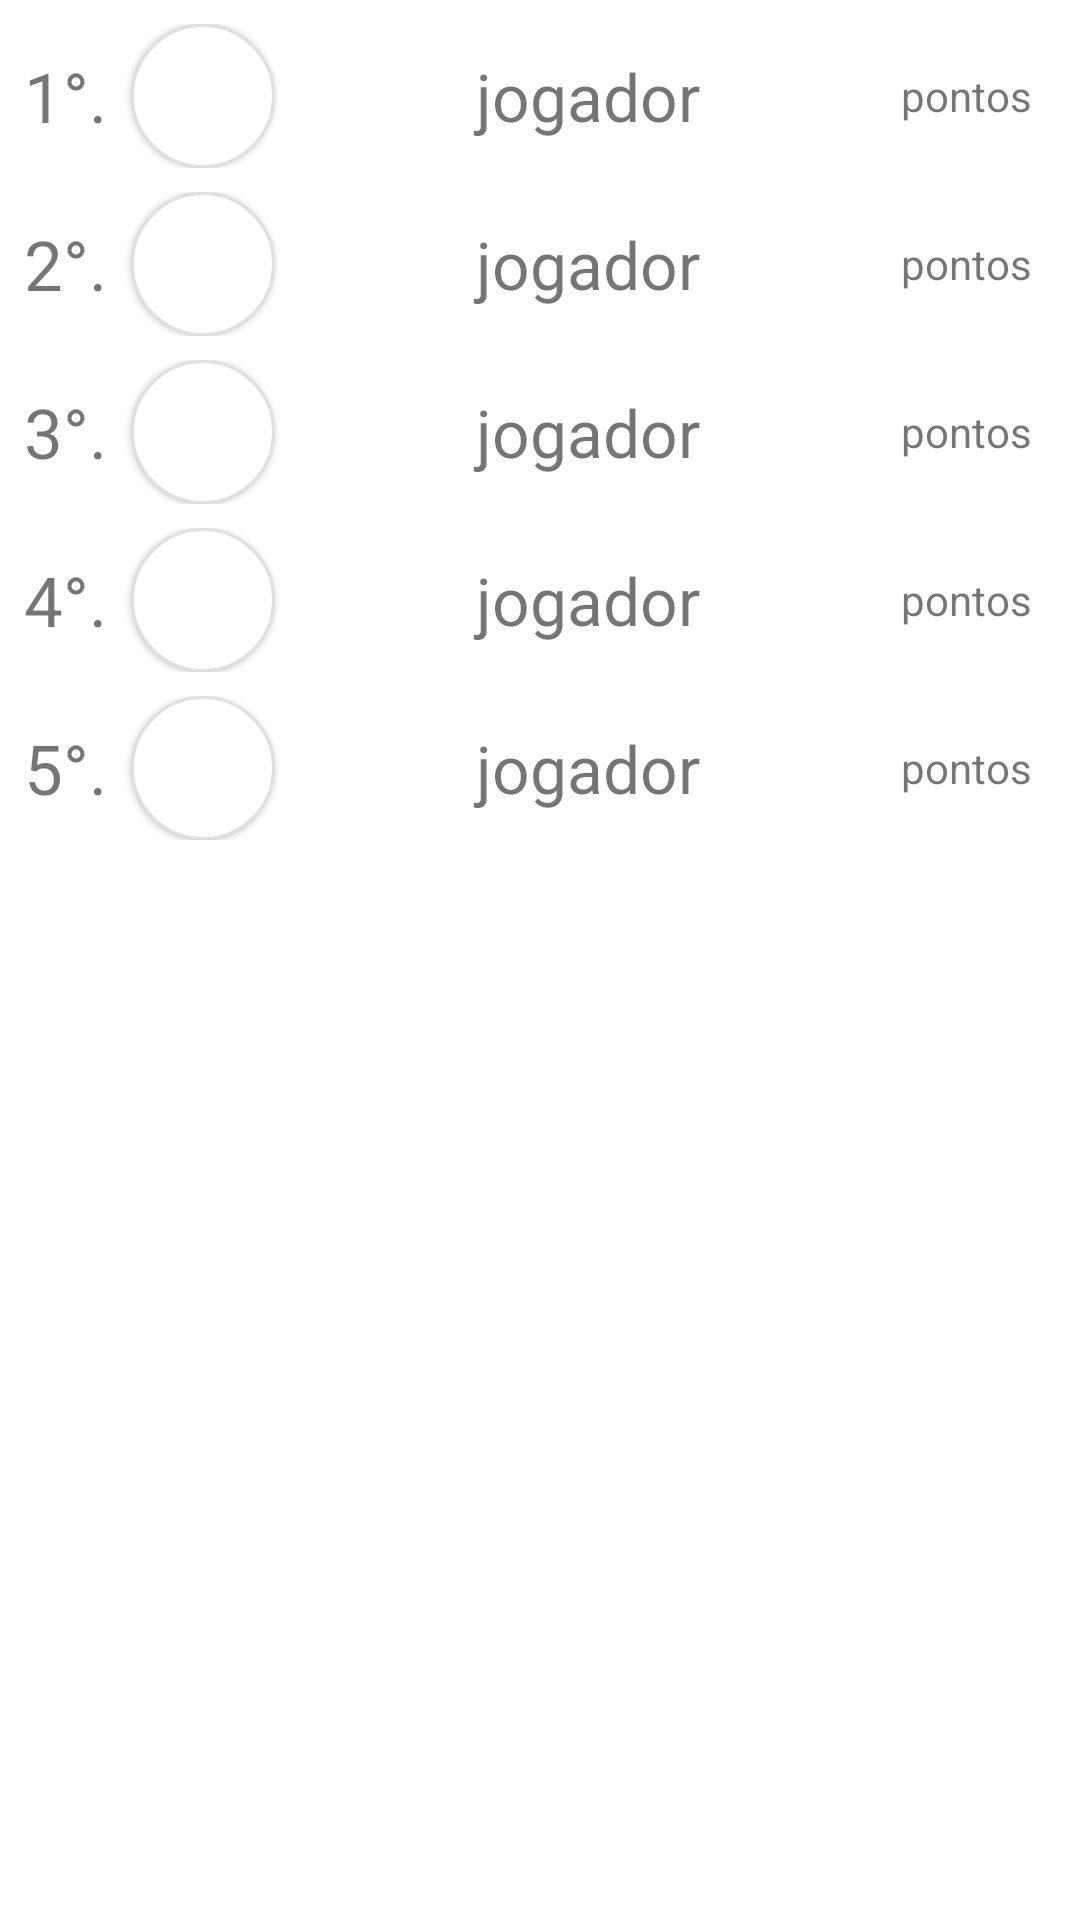

Layout XML and referenced resources for this Android screen:
<!-- AndroidManifest.xml: application theme Theme.SSApp -->
<!-- res/layout/dialog_top_five.xml -->
<?xml version="1.0" encoding="utf-8"?>
<LinearLayout xmlns:android="http://schemas.android.com/apk/res/android"
    android:layout_width="match_parent"
    android:layout_height="wrap_content"
    xmlns:app="http://schemas.android.com/apk/res-auto"
    android:orientation="vertical">

    <LinearLayout
        android:layout_width="match_parent"
        android:layout_height="wrap_content"
        android:layout_marginTop="8dp"
        android:layout_marginBottom="4dp"
        android:orientation="horizontal">

        <TextView
            android:layout_width="wrap_content"
            android:layout_height="wrap_content"
            android:layout_gravity="center"
            android:layout_marginStart="8dp"
            android:textSize="23sp"
            android:text="1°."/>

        <com.google.android.material.circularreveal.cardview.CircularRevealCardView
            android:id="@+id/circularRevealCardView1"
            style="@style/Widget.MaterialComponents.Button.OutlinedButton.Icon"
            app:cardCornerRadius="48dp"
            android:layout_width="48dp"
            android:layout_height="48dp"
            android:layout_marginStart="8dp"
            android:layout_marginEnd="8dp">

            <ImageView
                android:id="@+id/player_1_image"
                android:layout_width="48dp"
                android:layout_height="48dp"
                android:background="@drawable/ic_baseline_person_24"
                android:scaleType="centerCrop" />
        </com.google.android.material.circularreveal.cardview.CircularRevealCardView>

        <TextView
            android:id="@+id/player_1_name"
            android:layout_width="0dp"
            android:layout_gravity="center"
            android:layout_height="wrap_content"
            android:layout_weight="1"
            android:textSize="22sp"
            android:textAlignment="center"
            android:text="jogador"/>

        <TextView
            android:id="@+id/player_1_score"
            android:layout_width="wrap_content"
            android:layout_height="wrap_content"
            android:layout_marginStart="8dp"
            android:layout_marginEnd="16dp"
            android:layout_gravity="center"
            android:text="pontos"/>

    </LinearLayout>

    <LinearLayout
        android:layout_width="match_parent"
        android:layout_height="wrap_content"
        android:layout_marginTop="4dp"
        android:layout_marginBottom="4dp"
        android:orientation="horizontal">

        <TextView
            android:layout_width="wrap_content"
            android:layout_height="wrap_content"
            android:layout_gravity="center"
            android:layout_marginStart="8dp"
            android:textSize="23sp"
            android:text="2°."/>

        <com.google.android.material.circularreveal.cardview.CircularRevealCardView
            android:id="@+id/circularRevealCardView2"
            style="@style/Widget.MaterialComponents.Button.OutlinedButton.Icon"
            app:cardCornerRadius="48dp"
            android:layout_width="48dp"
            android:layout_height="48dp"
            android:layout_marginStart="8dp"
            android:layout_marginEnd="8dp">

            <ImageView
                android:id="@+id/player_2_image"
                android:layout_width="48dp"
                android:layout_height="48dp"
                android:background="@drawable/ic_baseline_person_24"
                android:scaleType="centerCrop" />
        </com.google.android.material.circularreveal.cardview.CircularRevealCardView>

        <TextView
            android:id="@+id/player_2_name"
            android:layout_width="0dp"
            android:layout_gravity="center"
            android:layout_height="wrap_content"
            android:layout_weight="1"
            android:textSize="22sp"
            android:textAlignment="center"
            android:text="jogador"/>

        <TextView
            android:id="@+id/player_2_score"
            android:layout_width="wrap_content"
            android:layout_height="wrap_content"
            android:layout_marginStart="8dp"
            android:layout_marginEnd="16dp"
            android:layout_gravity="center"
            android:text="pontos"/>

    </LinearLayout>

    <LinearLayout
        android:layout_width="match_parent"
        android:layout_height="wrap_content"
        android:layout_marginTop="4dp"
        android:layout_marginBottom="4dp"
        android:orientation="horizontal">

        <TextView
            android:layout_width="wrap_content"
            android:layout_height="wrap_content"
            android:layout_gravity="center"
            android:layout_marginStart="8dp"
            android:textSize="23sp"
            android:text="3°."/>

        <com.google.android.material.circularreveal.cardview.CircularRevealCardView
            android:id="@+id/circularRevealCardView3"
            style="@style/Widget.MaterialComponents.Button.OutlinedButton.Icon"
            app:cardCornerRadius="48dp"
            android:layout_width="48dp"
            android:layout_height="48dp"
            android:layout_marginStart="8dp"
            android:layout_marginEnd="8dp">

            <ImageView
                android:id="@+id/player_3_image"
                android:layout_width="48dp"
                android:layout_height="48dp"
                android:background="@drawable/ic_baseline_person_24"
                android:scaleType="centerCrop" />
        </com.google.android.material.circularreveal.cardview.CircularRevealCardView>

        <TextView
            android:id="@+id/player_3_name"
            android:layout_width="0dp"
            android:layout_gravity="center"
            android:layout_height="wrap_content"
            android:layout_weight="1"
            android:textSize="22sp"
            android:textAlignment="center"
            android:text="jogador"/>

        <TextView
            android:id="@+id/player_3_score"
            android:layout_width="wrap_content"
            android:layout_height="wrap_content"
            android:layout_marginStart="8dp"
            android:layout_marginEnd="16dp"
            android:layout_gravity="center"
            android:text="pontos"/>

    </LinearLayout>

    <LinearLayout
        android:layout_width="match_parent"
        android:layout_height="wrap_content"
        android:layout_marginTop="4dp"
        android:layout_marginBottom="4dp"
        android:orientation="horizontal">

        <TextView
            android:layout_width="wrap_content"
            android:layout_height="wrap_content"
            android:layout_gravity="center"
            android:layout_marginStart="8dp"
            android:textSize="23sp"
            android:text="4°."/>

        <com.google.android.material.circularreveal.cardview.CircularRevealCardView
            android:id="@+id/circularRevealCardView4"
            style="@style/Widget.MaterialComponents.Button.OutlinedButton.Icon"
            app:cardCornerRadius="48dp"
            android:layout_width="48dp"
            android:layout_height="48dp"
            android:layout_marginStart="8dp"
            android:layout_marginEnd="8dp">

            <ImageView
                android:id="@+id/player_4_image"
                android:layout_width="48dp"
                android:layout_height="48dp"
                android:background="@drawable/ic_baseline_person_24"
                android:scaleType="centerCrop" />
        </com.google.android.material.circularreveal.cardview.CircularRevealCardView>

        <TextView
            android:id="@+id/player_4_name"
            android:layout_width="0dp"
            android:layout_gravity="center"
            android:layout_height="wrap_content"
            android:layout_weight="1"
            android:textSize="22sp"
            android:textAlignment="center"
            android:text="jogador"/>

        <TextView
            android:id="@+id/player_4_score"
            android:layout_width="wrap_content"
            android:layout_height="wrap_content"
            android:layout_marginStart="8dp"
            android:layout_marginEnd="16dp"
            android:layout_gravity="center"
            android:text="pontos"/>

    </LinearLayout>

    <LinearLayout
        android:layout_width="match_parent"
        android:layout_height="wrap_content"
        android:layout_marginTop="4dp"
        android:layout_marginBottom="8dp"
        android:orientation="horizontal">

        <TextView
            android:layout_width="wrap_content"
            android:layout_height="wrap_content"
            android:layout_gravity="center"
            android:layout_marginStart="8dp"
            android:textSize="23sp"
            android:text="5°."/>

        <com.google.android.material.circularreveal.cardview.CircularRevealCardView
            android:id="@+id/circularRevealCardView5"
            style="@style/Widget.MaterialComponents.Button.OutlinedButton.Icon"
            android:layout_width="48dp"
            android:layout_height="48dp"
            android:layout_marginStart="8dp"
            android:layout_marginEnd="8dp"
            app:cardCornerRadius="24dp">

            <ImageView
                android:id="@+id/player_5_image"
                android:layout_width="48dp"
                android:layout_height="48dp"
                android:background="@drawable/ic_baseline_person_24"
                android:scaleType="centerCrop" />
        </com.google.android.material.circularreveal.cardview.CircularRevealCardView>

        <TextView
            android:id="@+id/player_5_name"
            android:layout_width="0dp"
            android:layout_gravity="center"
            android:layout_height="wrap_content"
            android:layout_weight="1"
            android:textSize="22sp"
            android:textAlignment="center"
            android:text="jogador"/>

        <TextView
            android:id="@+id/player_5_score"
            android:layout_width="wrap_content"
            android:layout_height="wrap_content"
            android:layout_marginStart="8dp"
            android:layout_marginEnd="16dp"
            android:layout_gravity="center"
            android:text="pontos"/>

    </LinearLayout>

</LinearLayout>
<!-- resources referenced by this layout -->
<resources>
  <style name="Theme.SSApp" parent="Theme.MaterialComponents.DayNight.NoActionBar">
          
          <item name="colorPrimary">@color/orange</item>
          <item name="colorPrimaryVariant">@color/orange</item>
          <item name="colorOnPrimary">@color/white</item>
          
          <item name="colorSecondary">@color/teal_200</item>
          <item name="colorSecondaryVariant">@color/teal_700</item>
          <item name="colorOnSecondary">@color/black</item>
          
          <item name="android:statusBarColor" tools:targetApi="l">?attr/colorPrimaryVariant</item>
          
      </style>
  <color name="orange">#ff7b00</color>
  <color name="white">#FFFFFFFF</color>
  <color name="teal_200">#FF03DAC5</color>
  <color name="teal_700">#FF018786</color>
  <color name="black">#FF000000</color>
</resources>
